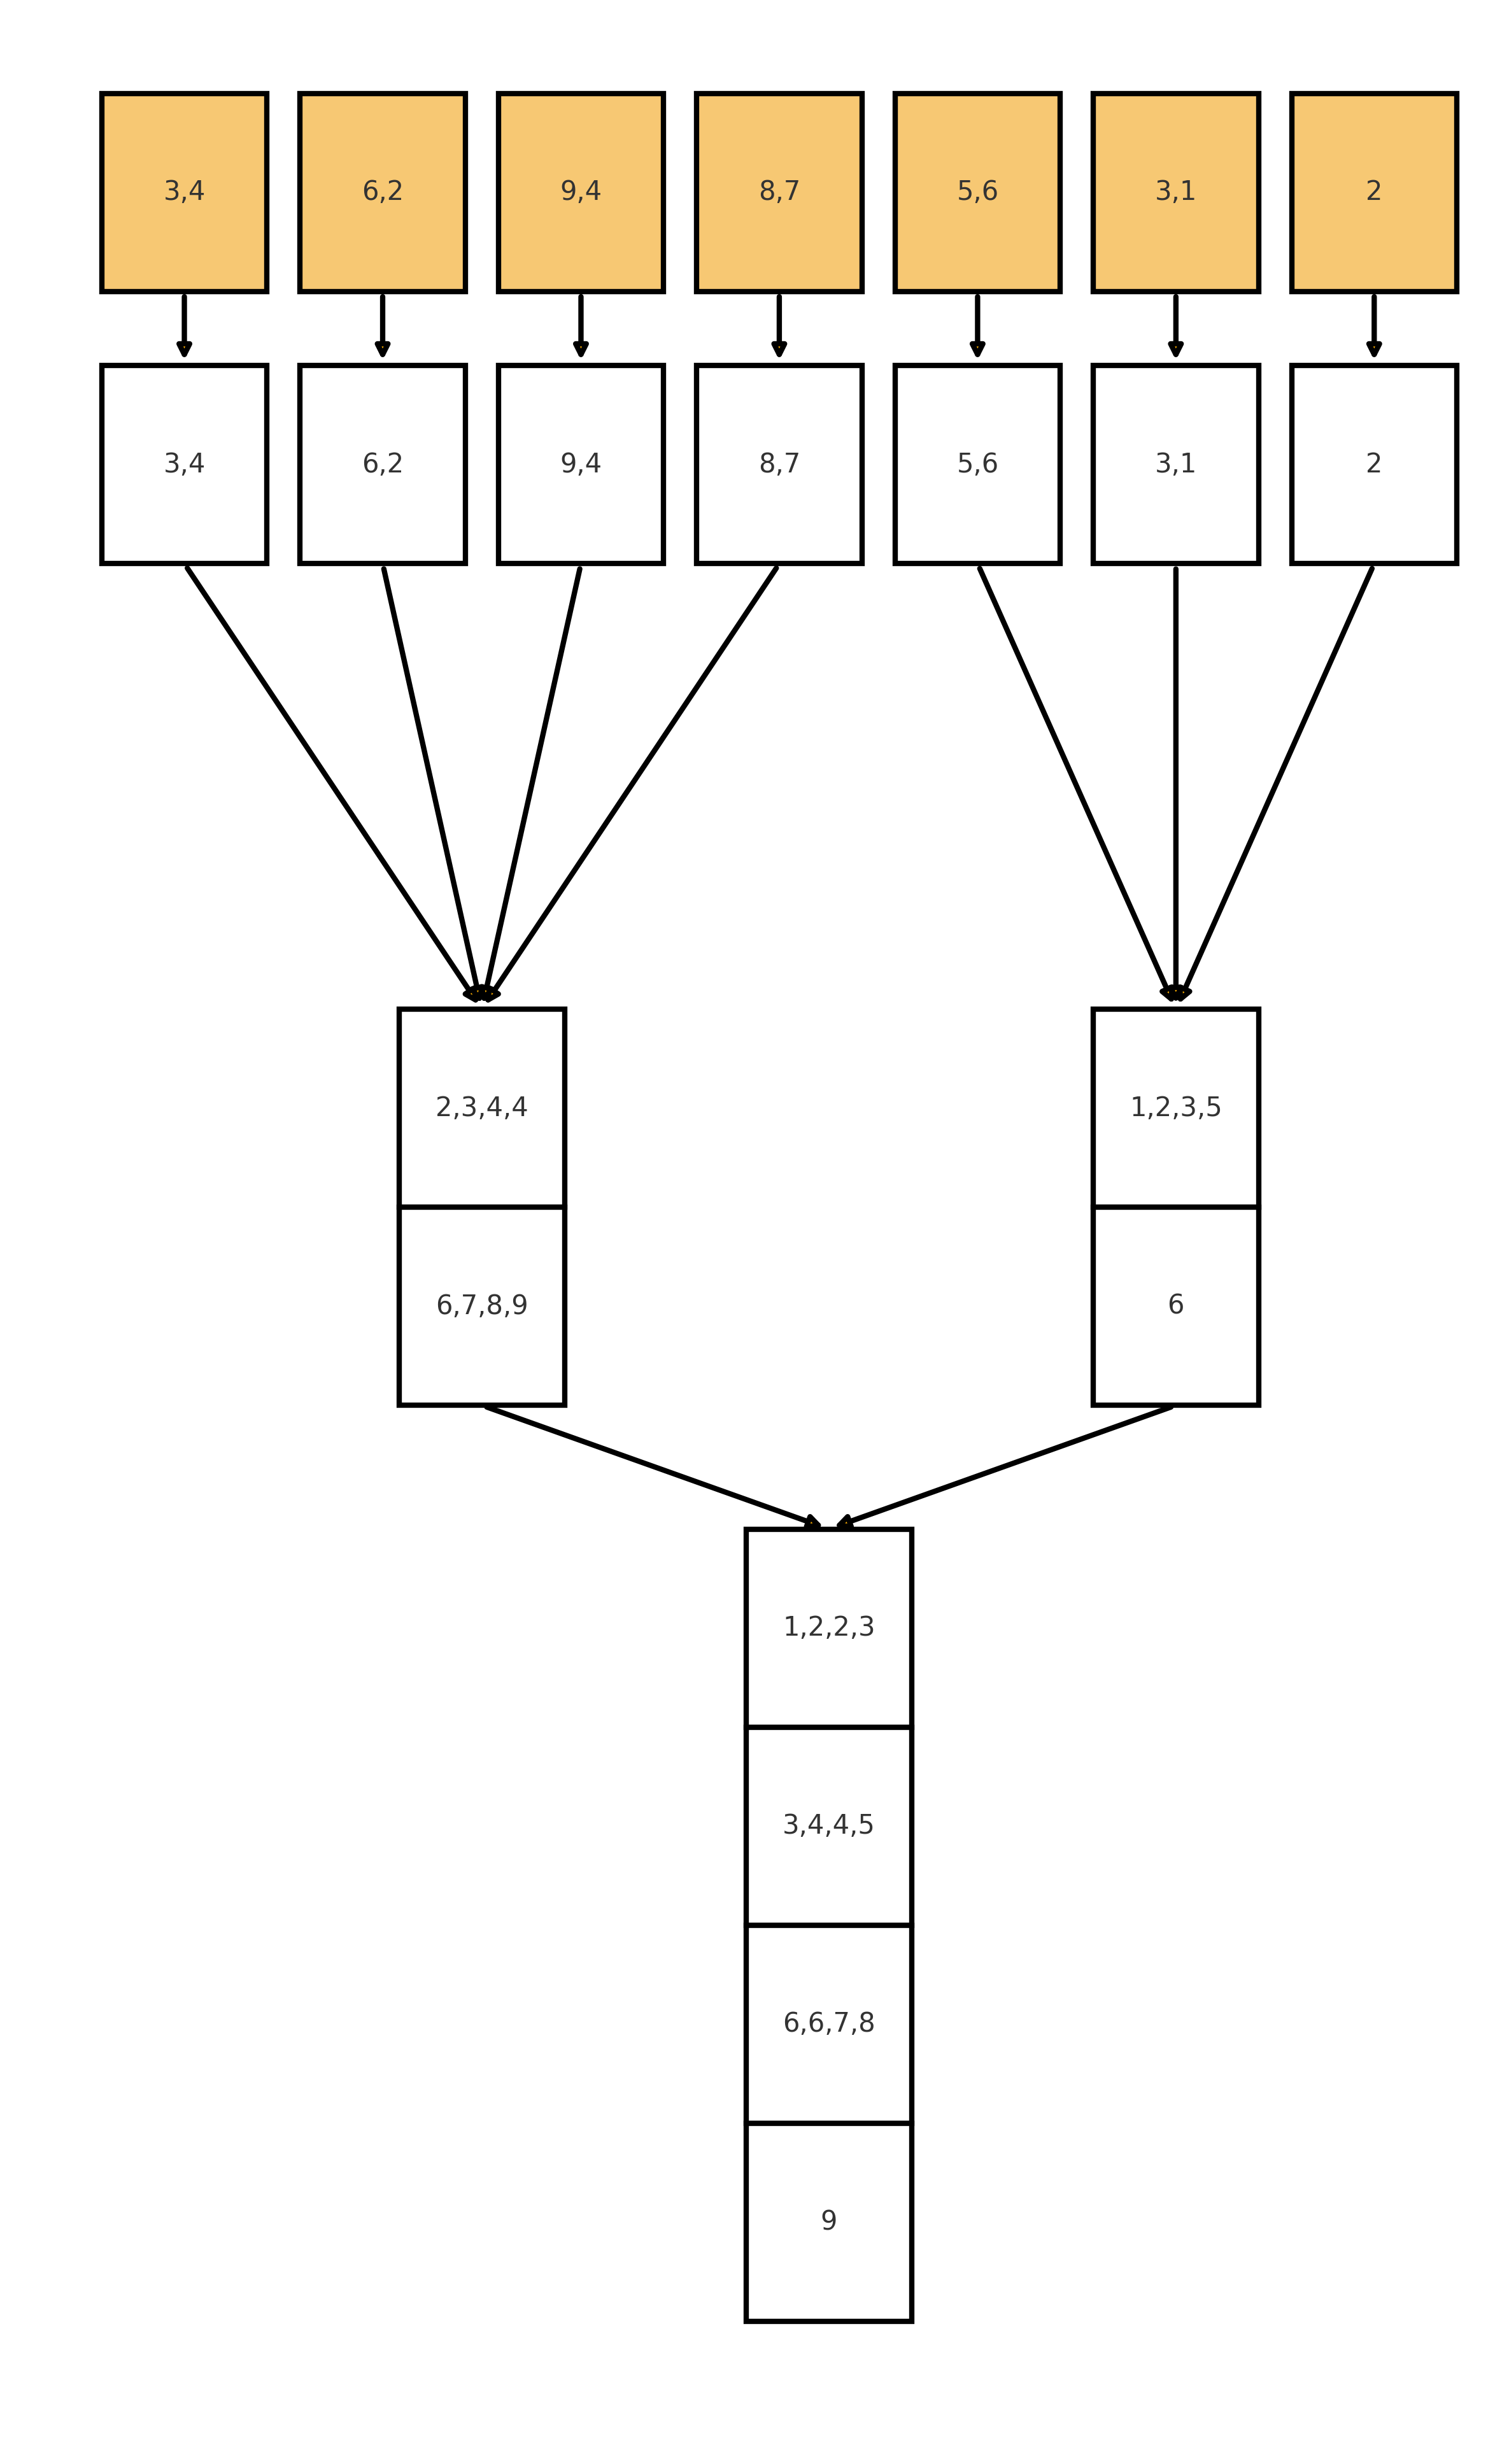

Generate this figure with Python:
import matplotlib.pyplot as plt
import matplotlib.patches as patches

# High-resolution figure
fig, ax = plt.subplots(figsize=(8, 13), dpi=300)
ax.axis("off")

# Box dimensions and vertical gaps
box_w, box_h = 1.0, 0.8
gap_input = 0.3
gap_pass0 = 0.2
gap_pass1 = 0.5
gap_pass2 = 0.5

# Compute Y levels (bottom of each pass)
y_pass2 = gap_pass2
y_pass1 = y_pass2 + 4 * box_h + gap_pass1  # enough height for up to 4 chunks
y_pass0 = y_pass1 + 4 * box_h + gap_pass0
y_input = y_pass0 + box_h + gap_input

y_levels = {"input": y_input, "pass0": y_pass0, "pass1": y_pass1, "pass2": y_pass2}

# Input runs (pairs or single numbers)
inputs = ["3,4", "6,2", "9,4", "8,7", "5,6", "3,1", "2"]

# Ensure view area
total_width = len(inputs) * (box_w + gap_pass0)
ax.set_xlim(0, total_width + 0.5)
ax.set_ylim(0, y_input + box_h + gap_input)


def draw_box(x, y, w, h, text, facecolor="white"):
    rect = patches.Rectangle(
        (x, y), w, h, linewidth=2, edgecolor="black", facecolor=facecolor
    )
    ax.add_patch(rect)
    lines = text.split("\n")
    for i, line in enumerate(lines):
        ax.text(
            x + w / 2,
            y + h - (i + 0.5) * (h / len(lines)),
            line,
            ha="center",
            va="center",
            fontsize=10,
        )
    return (x, y, w, h)


def draw_arrow(src, tgt):
    x1, y1, w1, h1 = src
    x2, y2, w2, h2 = tgt
    start = (x1 + w1 / 2, y1)  # bottom-center of src
    end = (x2 + w2 / 2, y2 + h2)  # top-center of tgt
    ax.annotate("", xy=end, xytext=start, arrowprops=dict(arrowstyle="-|>", lw=2))


def flatten_numbers(run_txts):
    nums = []
    for t in run_txts:
        if "," in t:
            a, b = t.split(",")
            nums.extend([int(a), int(b)])
        else:
            nums.append(int(t))
    return sorted(nums)


# 1) INPUT (orange) and PASS0 (white), with arrows
input_boxes = []
pass0_boxes = []
for i, txt in enumerate(inputs):
    x = 0.5 + i * (box_w + gap_pass0)
    ib = draw_box(x, y_levels["input"], box_w, box_h, txt, facecolor="#f7c873")
    pb = draw_box(x, y_levels["pass0"], box_w, box_h, txt)
    input_boxes.append(ib)
    pass0_boxes.append(pb)
    draw_arrow(ib, pb)

# 2) PASS1: merge groups of 4 page-runs -> segments into chunks of 4 numbers
pass1_indices = [list(range(0, 4)), list(range(4, len(pass0_boxes)))]
pass1_run_chunks = []  # store lists of chunk-boxes for each run

for indices in pass1_indices:
    run_txts = [inputs[i] for i in indices]
    nums = flatten_numbers(run_txts)
    chunks = [nums[i : i + 4] for i in range(0, len(nums), 4)]
    # compute x position for this run
    xs = [pass0_boxes[i][0] for i in indices]
    x = sum(xs) / len(xs)
    # draw chunk boxes vertically (top-down)
    boxes = []
    for j, chunk in enumerate(chunks):
        txt = ",".join(str(n) for n in chunk)
        y = y_levels["pass1"] + (len(chunks) - j - 1) * box_h
        b = draw_box(x, y, box_w, box_h, txt)
        boxes.append(b)
    # arrows from each pass0 to top chunk
    for i in indices:
        draw_arrow(pass0_boxes[i], boxes[0])
    pass1_run_chunks.append(boxes)

# 3) PASS2: final merge of all runs, grouped into chunks of 4 numbers
all_nums = flatten_numbers(inputs)
final_chunks = [all_nums[i : i + 4] for i in range(0, len(all_nums), 4)]
# compute final x
run_xs = [boxes[0][0] for boxes in pass1_run_chunks]
x_final = sum(run_xs) / len(run_xs)

final_boxes = []
for j, chunk in enumerate(final_chunks):
    txt = ",".join(str(n) for n in chunk)
    y = y_levels["pass2"] + (len(final_chunks) - j - 1) * box_h
    b = draw_box(x_final, y, box_w, box_h, txt)
    final_boxes.append(b)

# arrows from bottom chunk of each pass1 run to top final chunk
for boxes in pass1_run_chunks:
    draw_arrow(boxes[-1], final_boxes[0])

plt.tight_layout()
plt.show()
